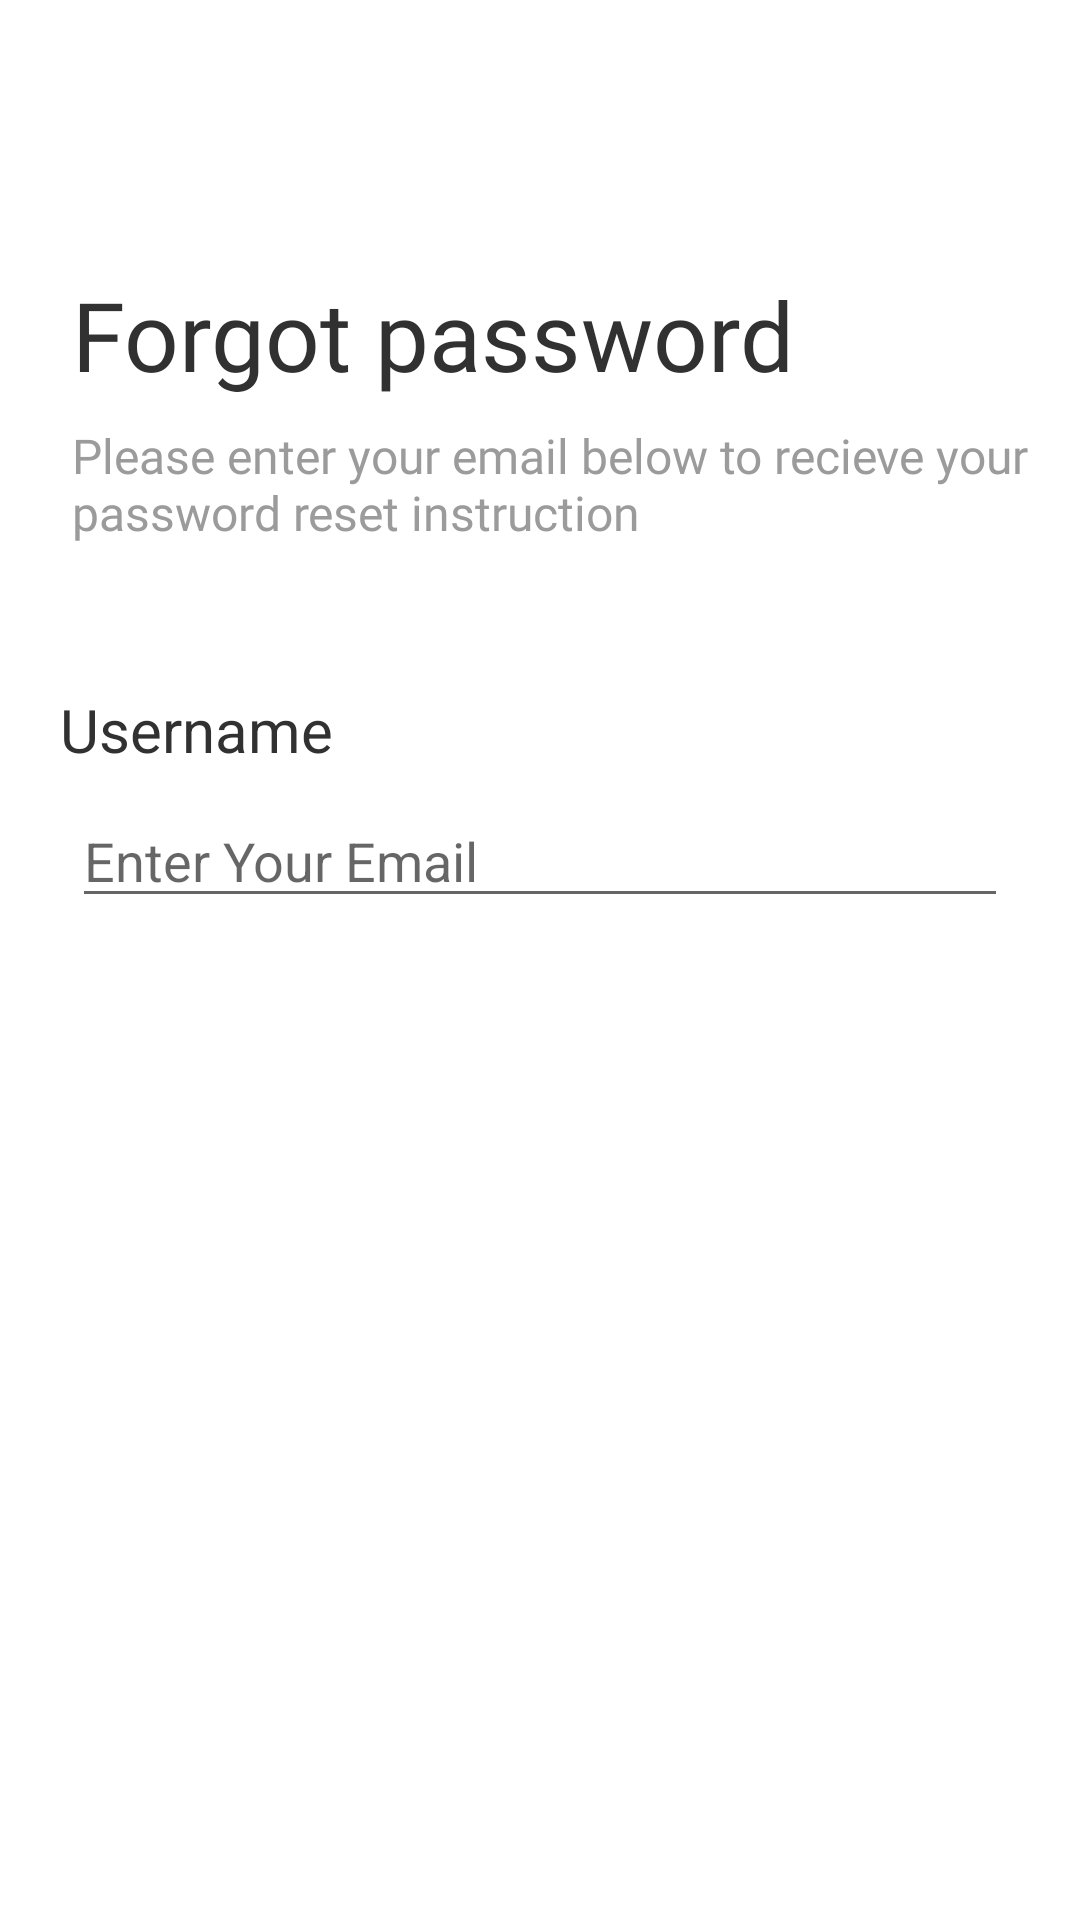

Reconstruct the res/layout file that produces this screen, plus the resources it refers to.
<!-- AndroidManifest.xml: application theme Theme.TugasOnboarding.NoActionBar -->
<!-- res/layout/activity_forgot_password.xml -->
<?xml version="1.0" encoding="utf-8"?>
<androidx.constraintlayout.widget.ConstraintLayout xmlns:android="http://schemas.android.com/apk/res/android"
    xmlns:app="http://schemas.android.com/apk/res-auto"
    xmlns:tools="http://schemas.android.com/tools"
    android:layout_width="match_parent"
    android:layout_height="match_parent"
    tools:context=".activity.ForgotPasswordActivity">

    <TextView
        android:id="@+id/welcome_back"
        android:layout_width="wrap_content"
        android:layout_height="wrap_content"
        android:layout_marginLeft="24dp"
        android:layout_marginTop="90dp"
        android:fontFamily="@font/montserrat_semi_bold"
        android:text="@string/forgot_password"
        android:textColor="#313131"
        android:textSize="32sp"
        app:layout_constraintLeft_toLeftOf="parent"
        app:layout_constraintTop_toTopOf="parent" />

    <TextView
        android:id="@+id/sign_in"
        android:layout_width="wrap_content"
        android:layout_height="wrap_content"
        android:layout_marginLeft="24dp"
        android:layout_marginTop="8dp"
        android:fontFamily="@font/montserrat_light"
        android:text="Please enter your email below to recieve your password reset instruction"
        android:textColor="#9b9b9b"
        android:textSize="16sp"
        app:layout_constraintLeft_toLeftOf="parent"
        app:layout_constraintTop_toBottomOf="@id/welcome_back" />

    <TextView
        android:id="@+id/reset_code"
        android:layout_width="wrap_content"
        android:layout_height="wrap_content"
        android:layout_marginLeft="20dp"
        android:layout_marginTop="48dp"
        android:text="@string/username"
        android:textColor="#313131"
        android:textSize="20sp"
        app:layout_constraintLeft_toLeftOf="parent"
        app:layout_constraintTop_toBottomOf="@+id/sign_in" />

    <EditText
        android:id="@+id/edt_reset_code"
        android:layout_width="match_parent"
        android:layout_height="wrap_content"
        android:layout_marginLeft="24dp"
        android:layout_marginTop="8dp"
        android:layout_marginRight="24dp"
        android:hint="Enter Your Email"
        app:layout_constraintLeft_toLeftOf="parent"
        app:layout_constraintRight_toRightOf="parent"
        app:layout_constraintTop_toBottomOf="@id/reset_code" />

    <androidx.appcompat.widget.AppCompatButton
        android:layout_width="match_parent"
        android:layout_height="wrap_content"
        android:layout_marginStart="24dp"
        android:layout_marginTop="32dp"
        android:layout_marginEnd="24dp"
        android:background="@drawable/button_red"
        android:text="@string/send_request"
        android:textColor="#FFFFFF"
        android:textSize="18sp"
        app:layout_constraintEnd_toEndOf="parent"
        app:layout_constraintStart_toStartOf="parent"
        app:layout_constraintTop_toBottomOf="@id/edt_reset_code" />

</androidx.constraintlayout.widget.ConstraintLayout>
<!-- resources referenced by this layout -->
<resources>
  <string name="forgot_password">Forgot password</string>
  <string name="send_request">Send request</string>
  <string name="username">Username</string>
  <style name="Theme.TugasOnboarding.NoActionBar">
          <item name="windowActionBar">false</item>
          <item name="windowNoTitle">true</item>
          <item name="android:windowTranslucentStatus">true</item>
          <item name="android:windowTranslucentNavigation">true</item>
          <item name="android:navigationBarColor">@android:color/transparent</item>
      </style>
</resources>
